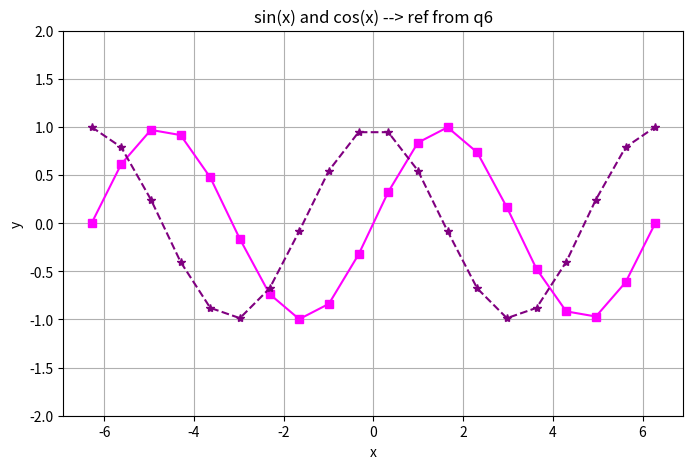

Write Python code to recreate this figure.
# more plots

import numpy as np
import matplotlib.pyplot as plt

x = np.linspace(-2*np.pi, 2*np.pi, 20)

f1 = np.sin(x)
f2 = np.cos(x)

plt.figure(figsize=(8,5))

plt.plot(x, f1, 's-', color='magenta', label='sin(x)')
plt.plot(x, f2, '*--', color='purple', label='cos(x)')

plt.title('sin(x) and cos(x) --> ref from q6')
plt.xlabel('x')
plt.ylabel('y')
plt.ylim(-2, 2)

plt.grid(True)
plt.show()
